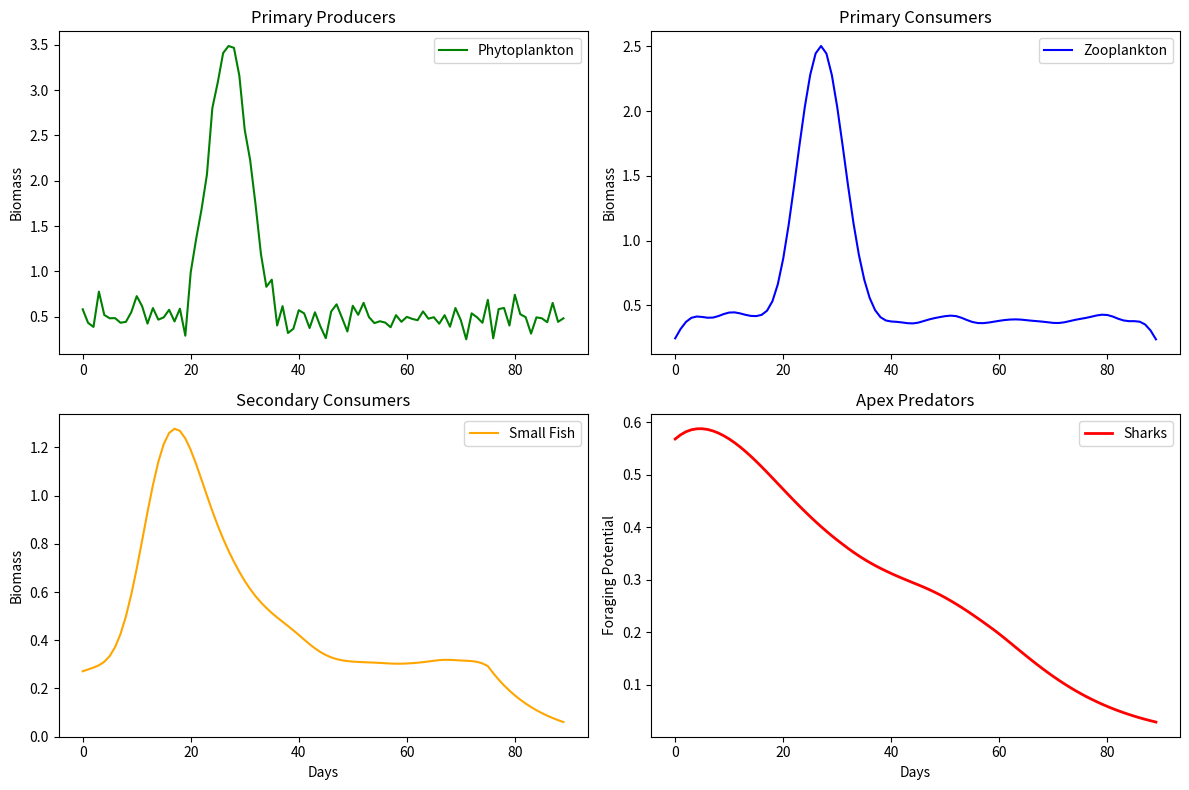

Write Python code to recreate this figure.
"""
Trophic Lag Mathematical Model for Shark Habitat Prediction

This module implements a scientifically-grounded trophic cascade model that accounts
for time delays between phytoplankton blooms and shark foraging activity.

Mathematical Framework:
- Phytoplankton → Zooplankton: 3-7 day lag (Gaussian kernel)
- Zooplankton → Small Fish: 7-14 day lag (Exponential decay)
- Small Fish → Sharks: 14-28 day lag (Gamma distribution)
- Total system lag: ~1-2 months from bloom to peak shark activity
"""

from typing import Dict, Optional, Tuple
import numpy as np
from scipy import ndimage, signal
from scipy.stats import gamma


def gaussian_kernel(sigma: float, truncate: float = 3.0) -> np.ndarray:
    """Create 1D Gaussian kernel for convolution."""
    size = int(2 * sigma * truncate + 1)
    x = np.arange(size) - size // 2
    kernel = np.exp(-0.5 * (x / sigma) ** 2)
    return kernel / kernel.sum()


def exponential_kernel(tau: float, length: int) -> np.ndarray:
    """Create exponential decay kernel."""
    t = np.arange(length)
    kernel = np.exp(-t / tau)
    return kernel / kernel.sum()


def gamma_kernel(shape: float, scale: float, length: int) -> np.ndarray:
    """Create gamma distribution kernel for predator response."""
    t = np.arange(length)
    kernel = gamma.pdf(t, a=shape, scale=scale)
    return kernel / kernel.sum()


class TrophicLagModel:
    """
    Mathematical model for trophic cascades in marine ecosystems.
    
    Models the time-delayed response of predators to primary productivity
    through multiple trophic levels.
    """
    
    def __init__(self, 
                 phyto_to_zoo_lag: float = 5.0,  # days
                 zoo_to_fish_lag: float = 10.0,  # days
                 fish_to_shark_lag: float = 21.0,  # days
                 efficiency_decay: float = 0.8):  # energy transfer efficiency
        """
        Initialize trophic lag model parameters.
        
        Args:
            phyto_to_zoo_lag: Days for phytoplankton → zooplankton response
            zoo_to_fish_lag: Days for zooplankton → small fish response  
            fish_to_shark_lag: Days for small fish → shark response
            efficiency_decay: Energy transfer efficiency between levels (0-1)
        """
        self.phyto_to_zoo_lag = phyto_to_zoo_lag
        self.zoo_to_fish_lag = zoo_to_fish_lag
        self.fish_to_shark_lag = fish_to_shark_lag
        self.efficiency_decay = efficiency_decay
        
        # Create convolution kernels for each trophic transition
        self.zoo_kernel = gaussian_kernel(phyto_to_zoo_lag / 2.355)  # FWHM to sigma
        self.fish_kernel = exponential_kernel(zoo_to_fish_lag, int(zoo_to_fish_lag * 3))
        self.shark_kernel = gamma_kernel(2.0, fish_to_shark_lag / 2.0, int(fish_to_shark_lag * 3))
    
    def compute_trophic_cascade(self, phytoplankton_time_series: np.ndarray) -> Dict[str, np.ndarray]:
        """
        Compute trophic cascade from phytoplankton to sharks.
        
        Args:
            phytoplankton_time_series: Time series of phytoplankton biomass
            
        Returns:
            Dictionary with time series for each trophic level
        """
        # Ensure input is 1D time series
        phyto = np.asarray(phytoplankton_time_series).flatten()
        
        # Level 1: Phytoplankton → Zooplankton
        zooplankton = signal.convolve(phyto, self.zoo_kernel, mode='same')
        zooplankton *= self.efficiency_decay
        
        # Level 2: Zooplankton → Small Fish
        small_fish = signal.convolve(zooplankton, self.fish_kernel, mode='same')
        small_fish *= self.efficiency_decay
        
        # Level 3: Small Fish → Sharks
        sharks = signal.convolve(small_fish, self.shark_kernel, mode='same')
        sharks *= self.efficiency_decay
        
        return {
            'phytoplankton': phyto,
            'zooplankton': zooplankton,
            'small_fish': small_fish,
            'sharks': sharks
        }
    
    def compute_spatial_trophic_response(self, 
                                       chlorophyll_field: np.ndarray,
                                       time_axis: int = 0) -> np.ndarray:
        """
        Apply trophic lag model to spatial chlorophyll data.
        
        Args:
            chlorophyll_field: 3D array (time, lat, lon) or (time, y, x)
            time_axis: Which axis represents time
            
        Returns:
            Shark foraging potential field with same spatial dimensions
        """
        chl = np.asarray(chlorophyll_field)
        
        # Move time axis to first position
        if time_axis != 0:
            chl = np.moveaxis(chl, time_axis, 0)
        
        # Apply trophic model along time axis for each spatial location
        shark_response = np.zeros_like(chl)
        
        for i in range(chl.shape[1]):
            for j in range(chl.shape[2]):
                time_series = chl[:, i, j]
                if not np.all(np.isnan(time_series)):
                    trophic_result = self.compute_trophic_cascade(time_series)
                    shark_response[:, i, j] = trophic_result['sharks']
        
        # Move time axis back to original position
        if time_axis != 0:
            shark_response = np.moveaxis(shark_response, 0, time_axis)
            
        return shark_response
    
    def get_total_lag_days(self) -> float:
        """Get total system lag from phytoplankton to sharks."""
        return self.phyto_to_zoo_lag + self.zoo_to_fish_lag + self.fish_to_shark_lag


def create_synthetic_bloom_time_series(days: int = 90, 
                                     bloom_start: int = 20,
                                     bloom_duration: int = 15,
                                     baseline: float = 0.5,
                                     bloom_intensity: float = 3.0) -> np.ndarray:
    """
    Create synthetic phytoplankton bloom time series for testing.
    
    Args:
        days: Total number of days
        bloom_start: Day when bloom begins
        bloom_duration: Duration of bloom in days
        baseline: Baseline chlorophyll level
        bloom_intensity: Peak bloom intensity
        
    Returns:
        Time series of phytoplankton biomass
    """
    time_series = np.full(days, baseline)
    
    # Add Gaussian bloom
    bloom_center = bloom_start + bloom_duration // 2
    bloom_sigma = bloom_duration / 4.0
    
    for day in range(days):
        if bloom_start <= day <= bloom_start + bloom_duration:
            bloom_factor = np.exp(-0.5 * ((day - bloom_center) / bloom_sigma) ** 2)
            time_series[day] += bloom_intensity * bloom_factor
    
    # Add noise
    noise = np.random.normal(0, 0.1, days)
    time_series += noise
    
    return np.maximum(time_series, 0)  # Ensure non-negative


if __name__ == "__main__":
    # Example usage and testing
    import matplotlib.pyplot as plt
    
    # Create synthetic data
    days = 90
    phyto_data = create_synthetic_bloom_time_series(days)
    
    # Initialize model
    model = TrophicLagModel()
    
    # Compute trophic cascade
    results = model.compute_trophic_cascade(phyto_data)
    
    # Plot results
    plt.figure(figsize=(12, 8))
    time_days = np.arange(days)
    
    plt.subplot(2, 2, 1)
    plt.plot(time_days, results['phytoplankton'], 'g-', label='Phytoplankton')
    plt.title('Primary Producers')
    plt.ylabel('Biomass')
    plt.legend()
    
    plt.subplot(2, 2, 2)
    plt.plot(time_days, results['zooplankton'], 'b-', label='Zooplankton')
    plt.title('Primary Consumers')
    plt.ylabel('Biomass')
    plt.legend()
    
    plt.subplot(2, 2, 3)
    plt.plot(time_days, results['small_fish'], 'orange', label='Small Fish')
    plt.title('Secondary Consumers')
    plt.ylabel('Biomass')
    plt.xlabel('Days')
    plt.legend()
    
    plt.subplot(2, 2, 4)
    plt.plot(time_days, results['sharks'], 'r-', label='Sharks', linewidth=2)
    plt.title('Apex Predators')
    plt.ylabel('Foraging Potential')
    plt.xlabel('Days')
    plt.legend()
    
    plt.tight_layout()
    plt.savefig('trophic_cascade_example.png', dpi=150)
    plt.show()
    
    print(f"Total system lag: {model.get_total_lag_days():.1f} days")
    print(f"Peak shark response occurs ~{np.argmax(results['sharks'])} days after bloom start")
